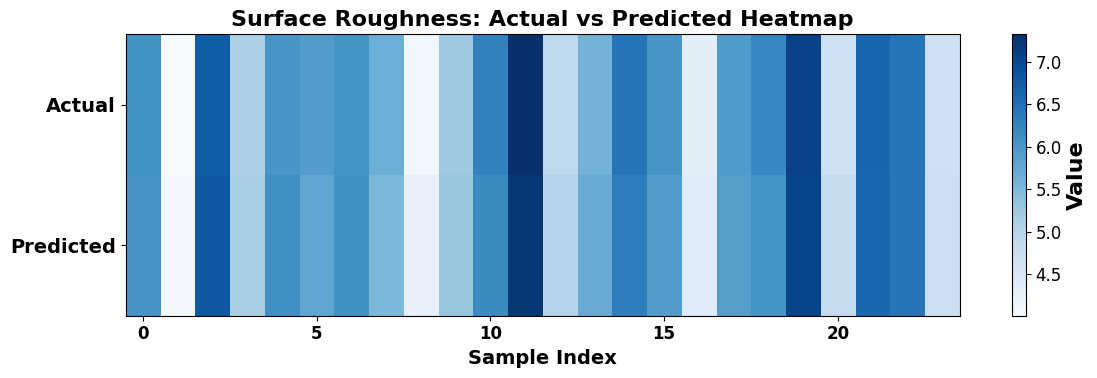
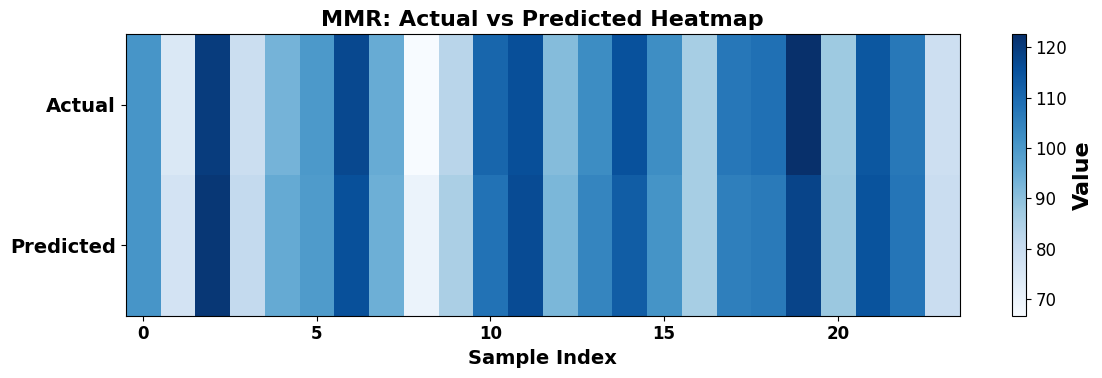
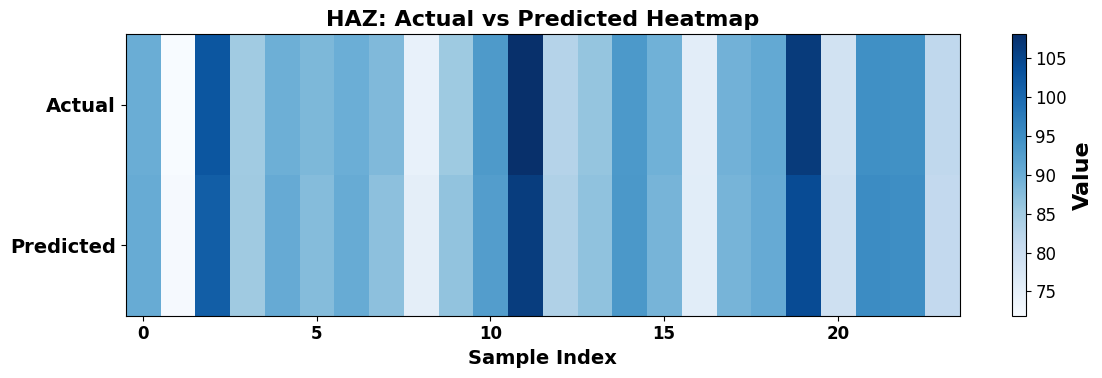

Here is the Python script that generated these plots, in order:
import pandas as pd
import matplotlib.pyplot as plt
import numpy as np

# ============ Dataset ============
surface_data = {
    'Actual': [6.07, 4.01, 6.75, 5.10, 6.01, 5.90, 6.05, 5.66, 4.13, 5.23, 6.26, 7.32,
               4.90, 5.60, 6.44, 6.02, 4.33, 5.94, 6.21, 7.10, 4.69, 6.63, 6.43, 4.69],
    'Predicted': [6.039, 4.108, 6.794, 5.14, 6.103, 5.774, 6.08, 5.524, 4.274,
                  5.312, 6.165, 7.218, 5.01, 5.695, 6.315, 5.9, 4.406, 5.876,
                  6.048, 7.055, 4.819, 6.608, 6.429, 4.728]
}

mmr_data = {
    'Actual': [100.71, 74.77, 119.88, 79.11, 93.27, 99.84, 117.20, 95.14,
               66.76, 82.97, 110.85, 115.82, 90.99, 102.68, 115.36, 102.48,
               86.10, 107.20, 108.79, 122.52, 87.58, 114.14, 107.00, 78.57],
    'Predicted': [100.621, 76.813, 120.794, 81.028, 95.547, 99.342, 115.681,
                  94.356, 70.089, 85.358, 108.255, 116.464, 92.321, 104.011,
                  112.836, 101.002, 85.953, 105.430, 106.462, 118.157,
                  88.009, 115.102, 107.506, 79.420]
}

haz_data = {
    'Actual': [90.05, 71.88, 102.71, 85.07, 89.82, 88.42, 89.89, 88.12,
               74.46, 85.36, 93.12, 108.08, 82.88, 86.30, 93.28, 89.51,
               75.64, 89.40, 90.81, 106.40, 78.76, 94.76, 94.59, 81.59],
    'Predicted': [90.394, 72.297, 101.676, 85.307, 90.512, 87.663, 90.311,
                  86.879, 75.356, 86.501, 92.662, 106.236, 83.418, 86.723,
                  93.389, 88.886, 75.768, 88.963, 90.527, 104.153,
                  79.393, 95.349, 95.011, 81.308]
}

datasets = {
    "Surface Roughness": surface_data,
    "MMR": mmr_data,
    "HAZ": haz_data
}

# ============ Global Font ============
plt.rcParams['font.family'] = 'DejaVu Sans'
plt.rcParams['font.size'] = 14

# ============ Heatmap Plot ============
for name, data in datasets.items():

    df = pd.DataFrame(data)

    plt.figure(figsize=(12, 4))

    heat_matrix = np.vstack([
        df['Actual'].values,
        df['Predicted'].values
    ])

    im = plt.imshow(
        heat_matrix,
        aspect='auto',
        cmap='Blues',
        interpolation='nearest'
    )

    # ============ Labels ============
    plt.title(f'{name}: Actual vs Predicted Heatmap',
              fontsize=16, fontweight='bold')
    plt.xlabel('Sample Index',
               fontsize=14, fontweight='bold')
    plt.yticks([0, 1], ['Actual', 'Predicted'],
               fontsize=14, fontweight='bold')
    plt.xticks(fontsize=12, fontweight='bold')

    # ============ Colorbar ============
    cbar = plt.colorbar(im)
    cbar.set_label('Value',
                   fontsize=16, fontweight='bold')
    cbar.ax.tick_params(labelsize=12)

    plt.grid(False)
    plt.tight_layout()
    plt.show()
